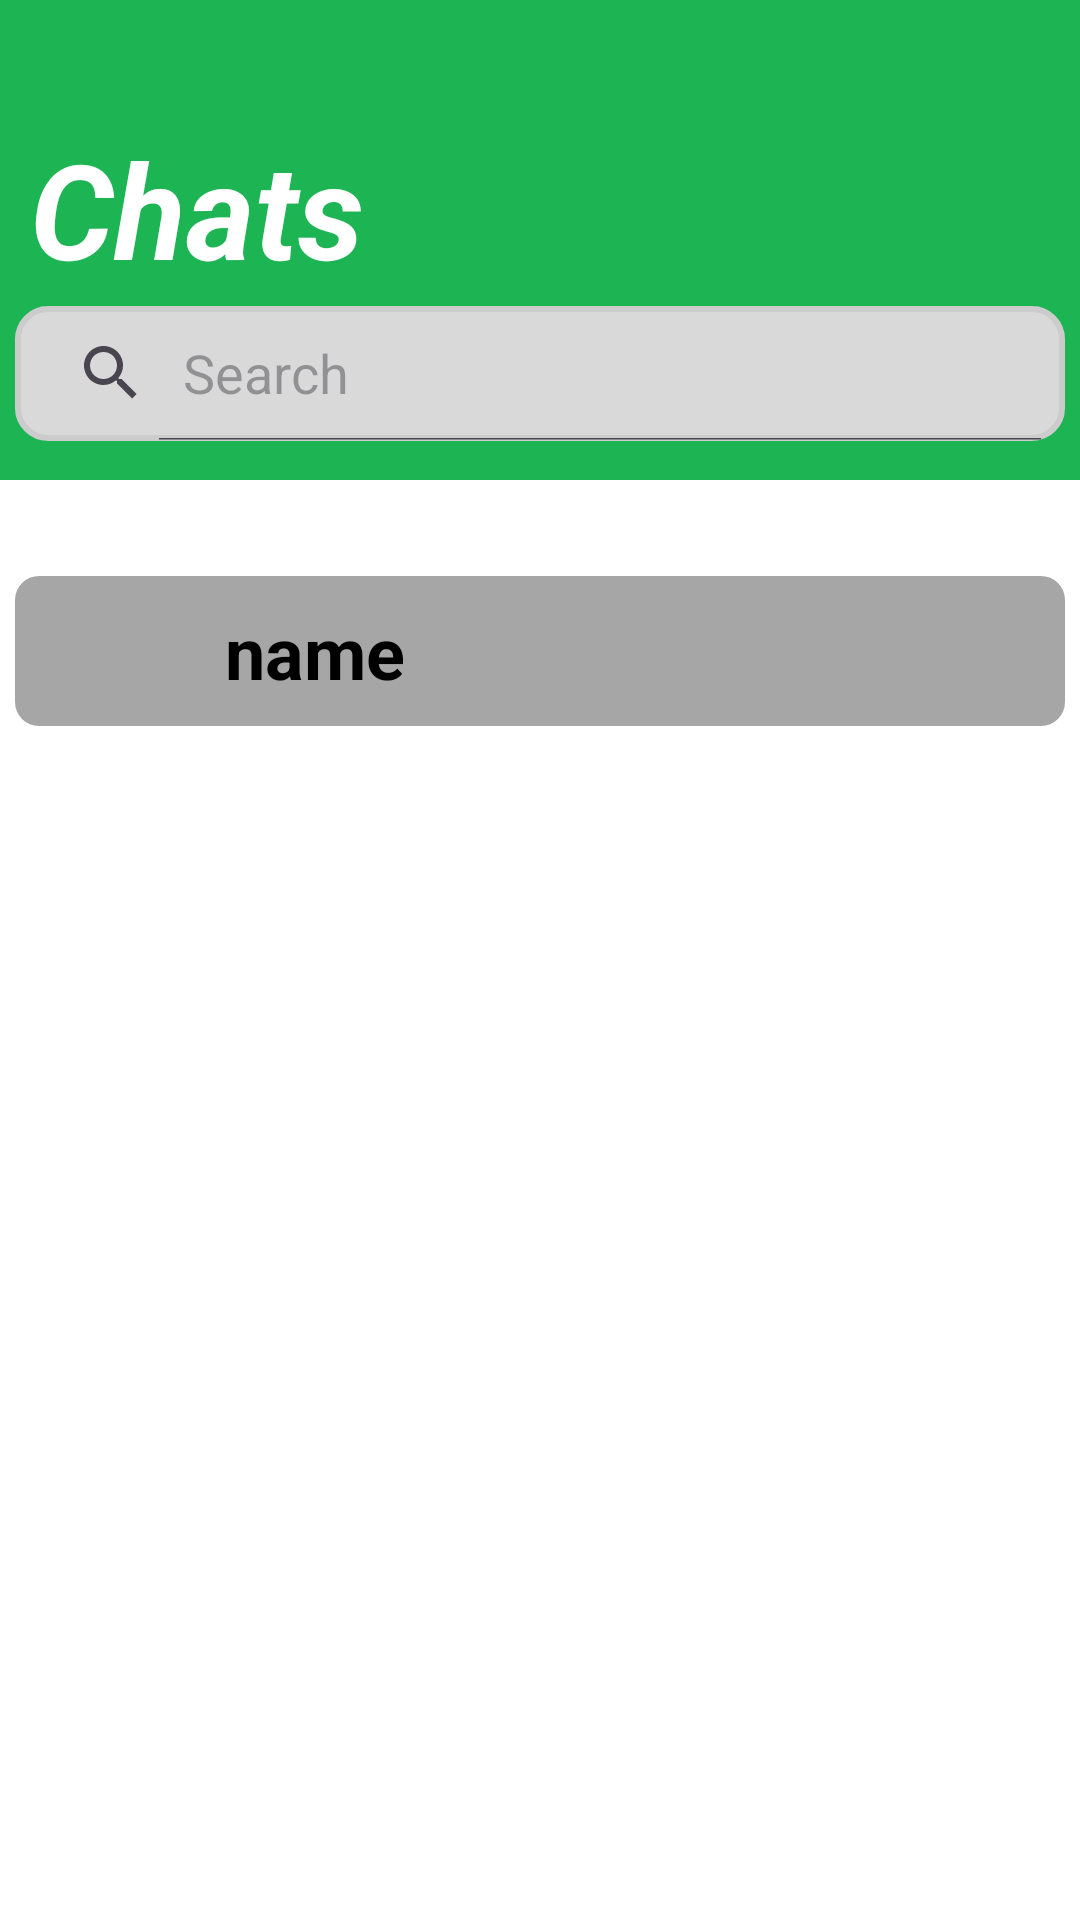

Write the Android layout XML for this screen, with the resource values it uses.
<!-- AndroidManifest.xml: application theme Theme.Prog_poe_final -->
<!-- res/layout/fragment_home.xml -->
<?xml version="1.0" encoding="utf-8"?>
<androidx.constraintlayout.widget.ConstraintLayout
    xmlns:android="http://schemas.android.com/apk/res/android"
    xmlns:tools="http://schemas.android.com/tools"
    xmlns:app="http://schemas.android.com/apk/res-auto"
    android:layout_width="match_parent"
    android:layout_height="match_parent"
    android:background="@color/white"
    tools:context=".ui.HomeFragment">

    <androidx.constraintlayout.widget.ConstraintLayout
        android:id="@+id/constraintLayout"
        android:layout_width="match_parent"
        android:layout_height="160dp"
        android:background="@color/primaryGreen"
        android:orientation="vertical"
        app:layout_constraintEnd_toEndOf="parent"
        app:layout_constraintStart_toStartOf="parent"
        app:layout_constraintTop_toTopOf="parent">

        <TextView
            android:id="@+id/textView"
            android:layout_width="wrap_content"
            android:layout_height="wrap_content"
            android:layout_marginStart="10dp"
            android:layout_marginTop="40dp"
            android:text="@string/chats"
            android:textColor="@color/whiteMain"
            android:textSize="44sp"
            android:textStyle="bold|italic"
            app:layout_constraintStart_toStartOf="parent"
            app:layout_constraintTop_toTopOf="parent"
            tools:ignore="TextContrastCheck" />

        <SearchView
            android:id="@+id/search_view"
            android:layout_width="350dp"
            android:layout_height="55dp"
            android:background="@drawable/edit_text_background"
            android:iconifiedByDefault="false"
            android:queryHint="Search"

            app:layout_constraintBottom_toBottomOf="parent"
            app:layout_constraintEnd_toEndOf="parent"
            app:layout_constraintStart_toStartOf="parent"
            app:layout_constraintTop_toBottomOf="@+id/textView" />
    </androidx.constraintlayout.widget.ConstraintLayout>

    <androidx.constraintlayout.widget.ConstraintLayout
        android:id="@+id/searched_user"
        android:layout_width="350dp"
        android:layout_height="50dp"
        android:layout_marginStart="5dp"
        android:layout_marginTop="32dp"
        android:layout_marginEnd="5dp"
        android:background="@drawable/user_background"
        android:orientation="vertical"
        app:layout_constraintEnd_toEndOf="parent"
        app:layout_constraintStart_toStartOf="parent"
        app:layout_constraintTop_toBottomOf="@+id/constraintLayout">

        <ImageView
            android:id="@+id/imageView"
            android:layout_width="30dp"
            android:layout_height="30dp"
            android:layout_marginStart="20dp"
            android:background="@drawable/profilepicture"
            app:layout_constraintBottom_toBottomOf="parent"
            app:layout_constraintStart_toStartOf="parent"
            app:layout_constraintTop_toTopOf="parent"
            tools:ignore="ContentDescription" />

        <TextView
            android:id="@+id/searched_name"
            android:layout_width="wrap_content"
            android:layout_height="wrap_content"
            android:layout_marginStart="20dp"
            android:text="@string/name"
            android:textColor="#000"
            android:textSize="24sp"
            android:textStyle="bold"
            app:layout_constraintBottom_toBottomOf="parent"
            app:layout_constraintStart_toEndOf="@+id/imageView"
            app:layout_constraintTop_toTopOf="parent"/>
    </androidx.constraintlayout.widget.ConstraintLayout>

</androidx.constraintlayout.widget.ConstraintLayout>
<!-- resources referenced by this layout -->
<resources>
  <color name="primaryGreen">#1DB453</color>
  <color name="white">#FFF</color>
  <color name="whiteMain">#FFF</color>
  <!-- drawable edit_text_background (drawable) -->
  <?xml version="1.0" encoding="utf-8"?>
  <layer-list xmlns:android="http://schemas.android.com/apk/res/android">
  
      
      <item android:top="3dp">
          <shape android:shape="rectangle">
              <solid android:color="@color/primaryGreen"/> 
              <corners android:radius="15dp"/>
              <padding android:bottom="10dp"/>
          </shape>
      </item>
  
      
      <item>
          <shape android:shape="rectangle">
              <solid android:color="#d9d9d9"/>
              <stroke android:width="2dp" android:color="#cccccc"/>
              <corners android:radius="10dp"/> 
          </shape>
      </item>
  
  </layer-list>
  <!-- drawable user_background (drawable) -->
  <?xml version="1.0" encoding="utf-8"?>
  <shape xmlns:android="http://schemas.android.com/apk/res/android"
      android:shape="rectangle">
  
      <solid android:color="#A6A6A6"/>
      <corners android:radius="8dp"/>
  
  </shape>
  <string name="chats">Chats</string>
  <string name="name">name</string>
  <style name="Theme.Prog_poe_final" parent="Base.Theme.Prog_poe_final" />
  <style name="Base.Theme.Prog_poe_final" parent="Theme.Material3.DayNight.NoActionBar">
  
      </style>
</resources>
